2-way image classification set "3. Cropped Dataset" from GitHub (leonprietobailo/msc-cv-thesis); label vocabulary: defective front, ok front.

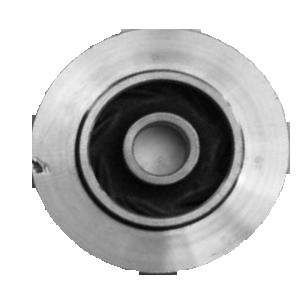
Label: defective front

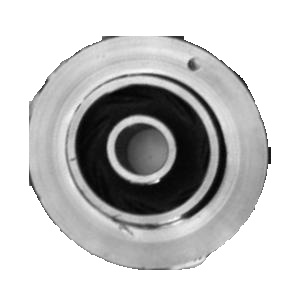
Label: defective front

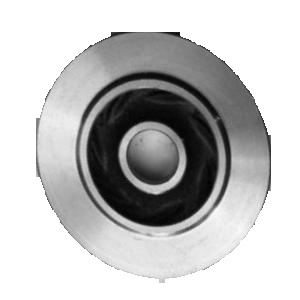
Label: ok front

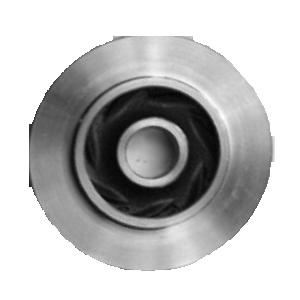
Label: ok front

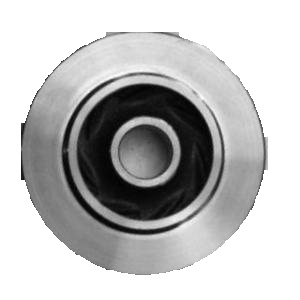
Label: ok front

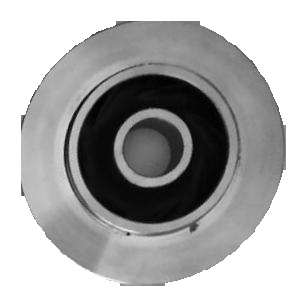
Label: defective front
